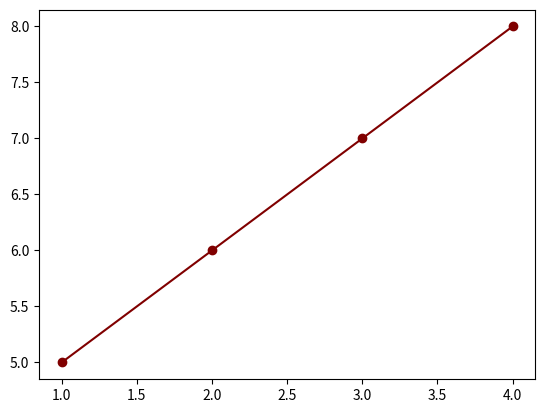
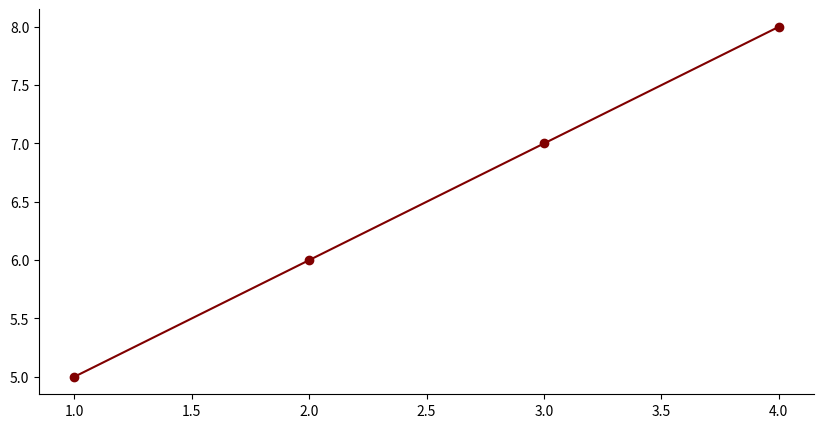
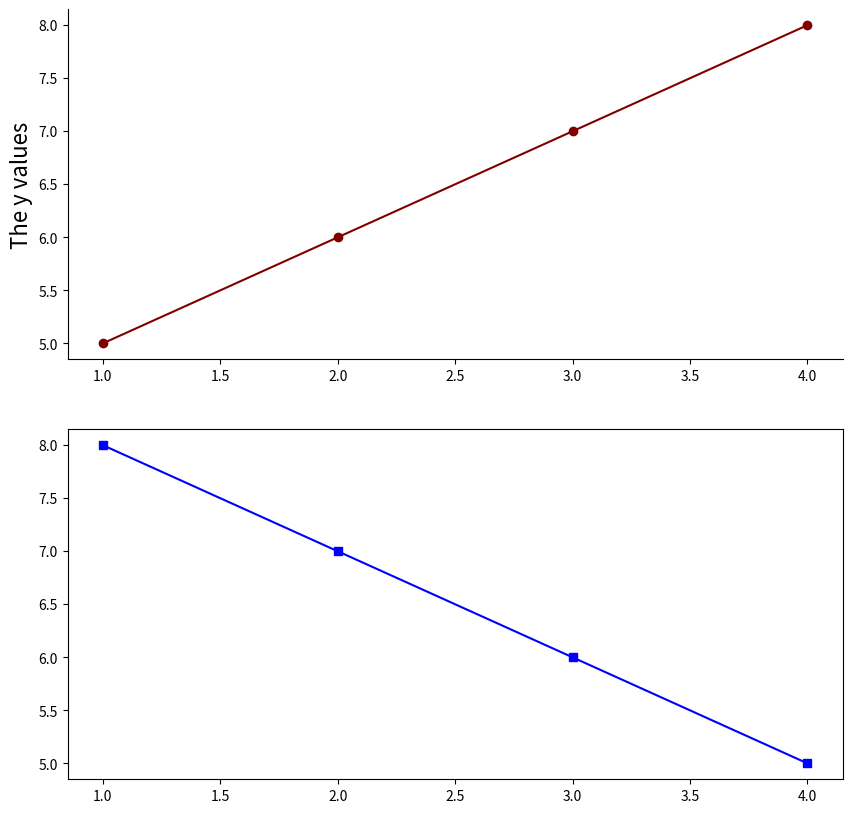
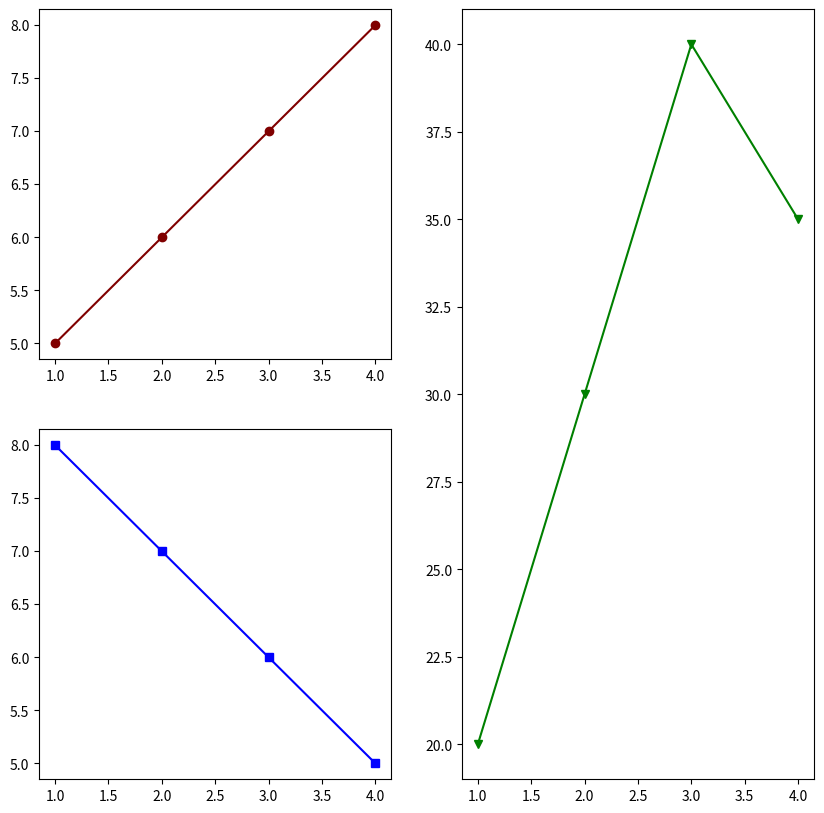
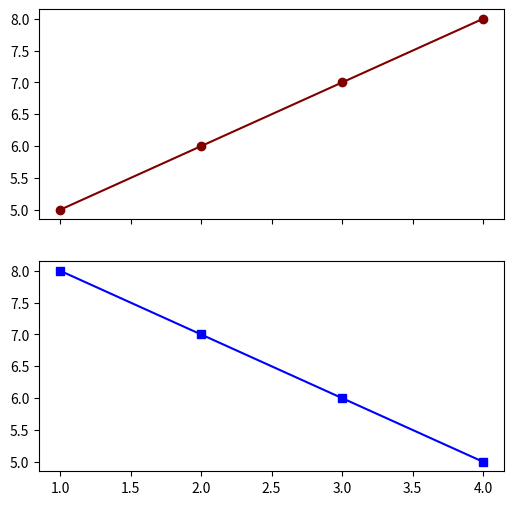
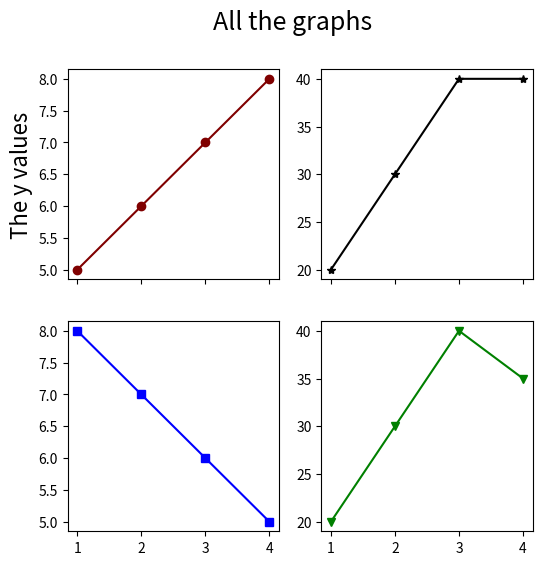
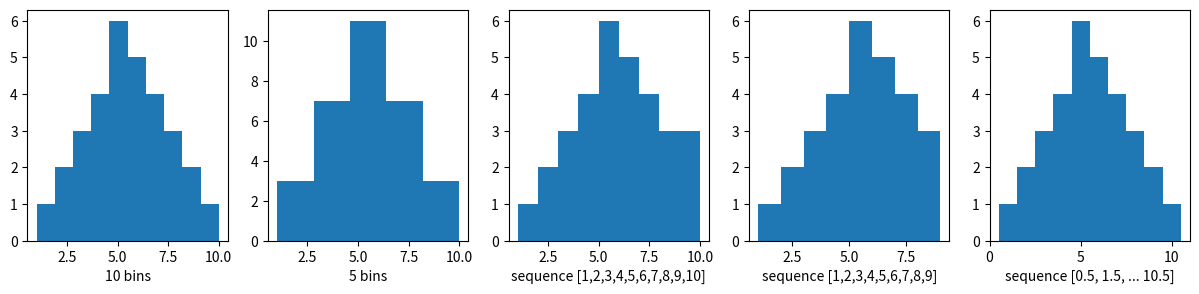
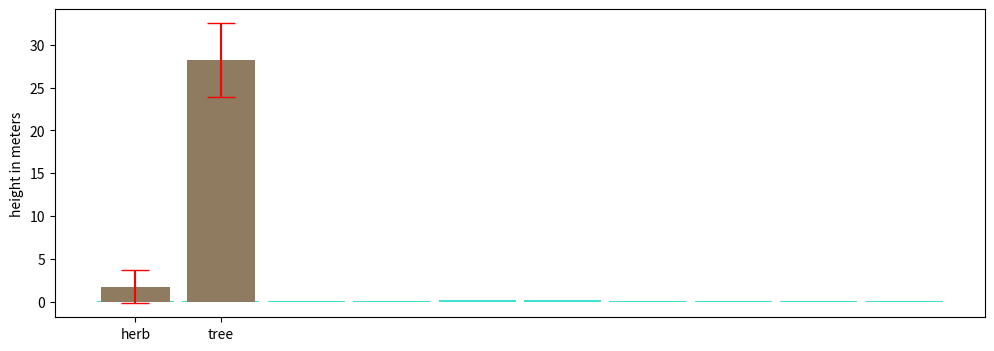
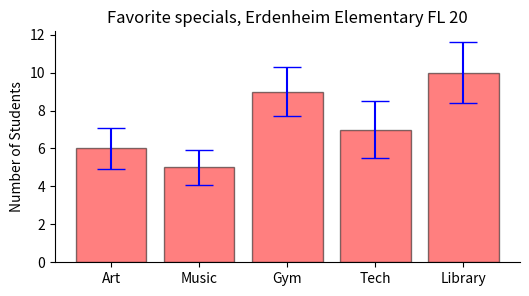

Here is the Python script that generated these plots, in order:
import matplotlib.pyplot as plt

plt.plot([1,2,3,4],[5,6,7,8], marker = 'o', color = 'maroon')

plt.show()

fig = plt.figure(figsize=(10,5))    # creates a figure object named fig to hold overall figure, within this we 
                                    ##can set things like overall figure size in inches: figsize(x,y)
ax = plt.axes()                    # creates a separate names object ax to hold axes, allows for certain mods
plt.show()


fig = plt.figure(figsize=(10,5))
ax = plt.axes() 

plt.plot([1,2,3,4],[5,6,7,8], marker = 'o', color = 'maroon')
#ax.plot([1,2,3,4],[5,6,7,8], marker = 'o', color = 'maroon')   # we can also call .plt as a method of the axes object
                                                                ## try commenting out the line above and uncommenting
                                                                ## this one

ax.spines['right'].set_visible(False)                           # .spines is a method for manipulating an axes object
ax.spines['top'].set_visible(False)                             ## I think this code is fairly self explanatory. There
                                                                ## are many many controls like this for refining graphs
        
        
plt.show()

fig = plt.figure(figsize=(10,10))   # set up a 10 X 10 space for the figure

ax1 = plt.subplot(2,1,1)            # subplot is closely related to the 'axes' method, it can take its place
                                    ## here we are, within our figure, creating a subplot (axes) that assumes 2 rows
                                    ## a column, and our plot is going to be placed in the first subdivision
                                

plt.plot([1,2,3,4],[5,6,7,8], marker = 'o', color = 'maroon')    # since ax1 is the active plot, these commands go to ax1
plt.ylabel('The y values', size = 16)                            # note I adjusted font size

ax2 = plt.subplot(2,1,2)                                         # now create new axes at 2 rows, 1 column, 2nd item
plt.plot([1,2,3,4],[8,7,6,5], marker = 's', color = 'blue')      # subsequent commands are run in this second space


ax1.spines['right'].set_visible(False)                           # if we call specifically to each axis (ax1 here), we can 
ax1.spines['top'].set_visible(False)                             ## use the names we have assigned to do further
                                                                 ## manipulation of each subplot independently
plt.show()




fig = plt.figure(figsize=(10,10))   

ax1 = plt.subplot(2,2,1)                                    
plt.plot([1,2,3,4],[5,6,7,8], marker = 'o', color = 'maroon')                          

ax2 = plt.subplot(2,2,3)                                
plt.plot([1,2,3,4],[8,7,6,5], marker = 's', color = 'blue') 

ax3 = plt.subplot(2,2,(2,4))                                
plt.plot([1,2,3,4],[20,30,40,35], marker = 'v', color = 'green') 

plt.show()



fig, ax = plt.subplots(2,1, figsize=(6,6), sharex = True)   

ax[0].plot([1,2,3,4],[5,6,7,8], marker = 'o', color = 'maroon')                          

ax[1].plot([1,2,3,4],[8,7,6,5], marker = 's', color = 'blue') 

plt.show()

fig, ax = plt.subplots(2,2, figsize=(6,6), sharex = True)            # try adding sharey = True to see what happens

ax[0,0].plot([1,2,3,4],[5,6,7,8], marker = 'o', color = 'maroon')                          

ax[0,0].set_ylabel('The y values', size = 16)                        # note two things here. First, the second combination
#plt.ylabel('The y values', size = 16)                               ## no longer works - because we 'plotted' all the subplots
                                                                     ## in one go, we can no longer use the approach
                                                                     ## above in which we add info to the 'active' plot
                                                                     ## This approach also requires us to use different commands
                                                                     ## note that we have to use `set_ylabel` when applying
                                                                     ## attributes directly to the ax[] objects 
ax[1,0].plot([1,2,3,4],[8,7,6,5], marker = 's', color = 'blue') 

ax[0,1].plot([1,2,3,4],[20,30,40,40], marker = '*', color = 'black') 
 
ax[1,1].plot([1,2,3,4],[20,30,40,35], marker = 'v', color = 'green')    

fig.suptitle('All the graphs', size =18)                              # This handy command makes an overall title 
                                                                      ## for the whole figure

plt.show()

fig = plt.figure(figsize=(15,3))  
x = [1,2,2,3,3,3,4,4,4,4,5,5,5,5,5,5,6,6,6,6,6,7,7,7,7,8,8,8,9,9,10]

plt.subplot(1,5,1)
plt.hist(x,10)
plt.xlabel('10 bins')

plt.subplot(1,5,2)
plt.hist(x,5)
plt.xlabel('5 bins')

plt.subplot(1,5,3)
plt.hist(x,[1,2,3,4,5,6,7,8,9,10])
plt.xlabel('sequence [1,2,3,4,5,6,7,8,9,10]')   #the nine and 10 values end up in the same bin!

plt.subplot(1,5,4)
plt.hist(x,[1,2,3,4,5,6,7,8,9,9])
plt.xlabel('sequence [1,2,3,4,5,6,7,8,9]')      #the 10 value is excluded!

plt.subplot(1,5,5)
plt.hist(x,[0.5,1.5,2.5,3.5,4.5,5.5,6.5,7.5,8.5,9.5,10.5])  #this looks ok
plt.xlabel('sequence [0.5, 1.5, ... 10.5]')      

plt.show()

fig = plt.figure(figsize=(12,4))  
x = [1,2,2,3,3,3,4,4,4,4,5,5,5,5,5,5,6,6,6,6,6,7,7,7,7,8,8,8,9,9,10]
plt.hist(x,[0.5,1.5,2.5,3.5,4.5,5.5,6.5,7.5,8.5,9.5,10.5], rwidth =0.9, density = True, color = 'turquoise')

plt.xticks([1,2,3,4,5,6,7,8,9,10])
plt.ylabel('When density = True, show\n proportion of sample in each bin')

plt.show()

## Build your histogram here
##
##
##

import pandas as pd

plant_dict = {
    
    'name' : ['elm', 'maple','oak','ash','pine','grass','lily','daisy','banana','corn'],
    'habit': ['tree','tree','tree','tree','tree','herb','herb','herb','herb','herb'], 
    'height': [24,31,32,23,31,0.5,1,0.23,5,2]
}
plant_df = pd.DataFrame(plant_dict)
plant_df

plant_plotdata = plant_df.groupby(["habit"])["height"].describe()
plant_plotdata

x = [1,2]                           

y = plant_plotdata["mean"]
xticks_lab = plant_plotdata.index   # since we created a data frame in which the index is based on habit
                                    ## we can't call habit as a column, we have to call the index itself to
                                    ## get the categories as labels 

plt.bar(x, y)
plt.xticks(x, xticks_lab) 
plt.ylabel('height in meters')

plt.show()


x = [1,2]                           

y = plant_plotdata['mean']
error = plant_plotdata['std']       # since standard deviation is the error we get from .describe() we'll use that
xticks_lab = plant_plotdata.index   # since we created a data frame in which the index is based on habit
                                    ## we can't call habit as a column, we have to call the index itself to
                                    ## get the categories as labels 

plt.bar(x, y, yerr = error, alpha = 0.5, capsize =10, ecolor = 'red')
plt.xticks(x, xticks_lab) 
plt.ylabel('height in meters')
plt.show()

## Build your barplot and histogram here
##
##
##

fig = plt.figure(figsize=(6,3))
ax = plt.axes()                    

x = [1,2,3,4,5]
y = [6,5,9,7,10]
error =[1.1,0.9,1.3,1.5,1.6]                                     #this is made up data, obviously                                              
xticks_lab = ['Art','Music','Gym', 'Tech','Library']

plt.bar(x,y, color = 'red', edgecolor = 'black', yerr=error, align='center', alpha=0.5, ecolor='blue', capsize=10)
plt.xticks(x, xticks_lab) 

plt.ylabel('Number of Students')
plt.title('Favorite specials, Erdenheim Elementary FL 20')

ax.spines['right'].set_visible(False)
ax.spines['top'].set_visible(False)

fig.savefig('Specials.pdf')  # if figure name contains extension it automatically picks that format

plt.show()

